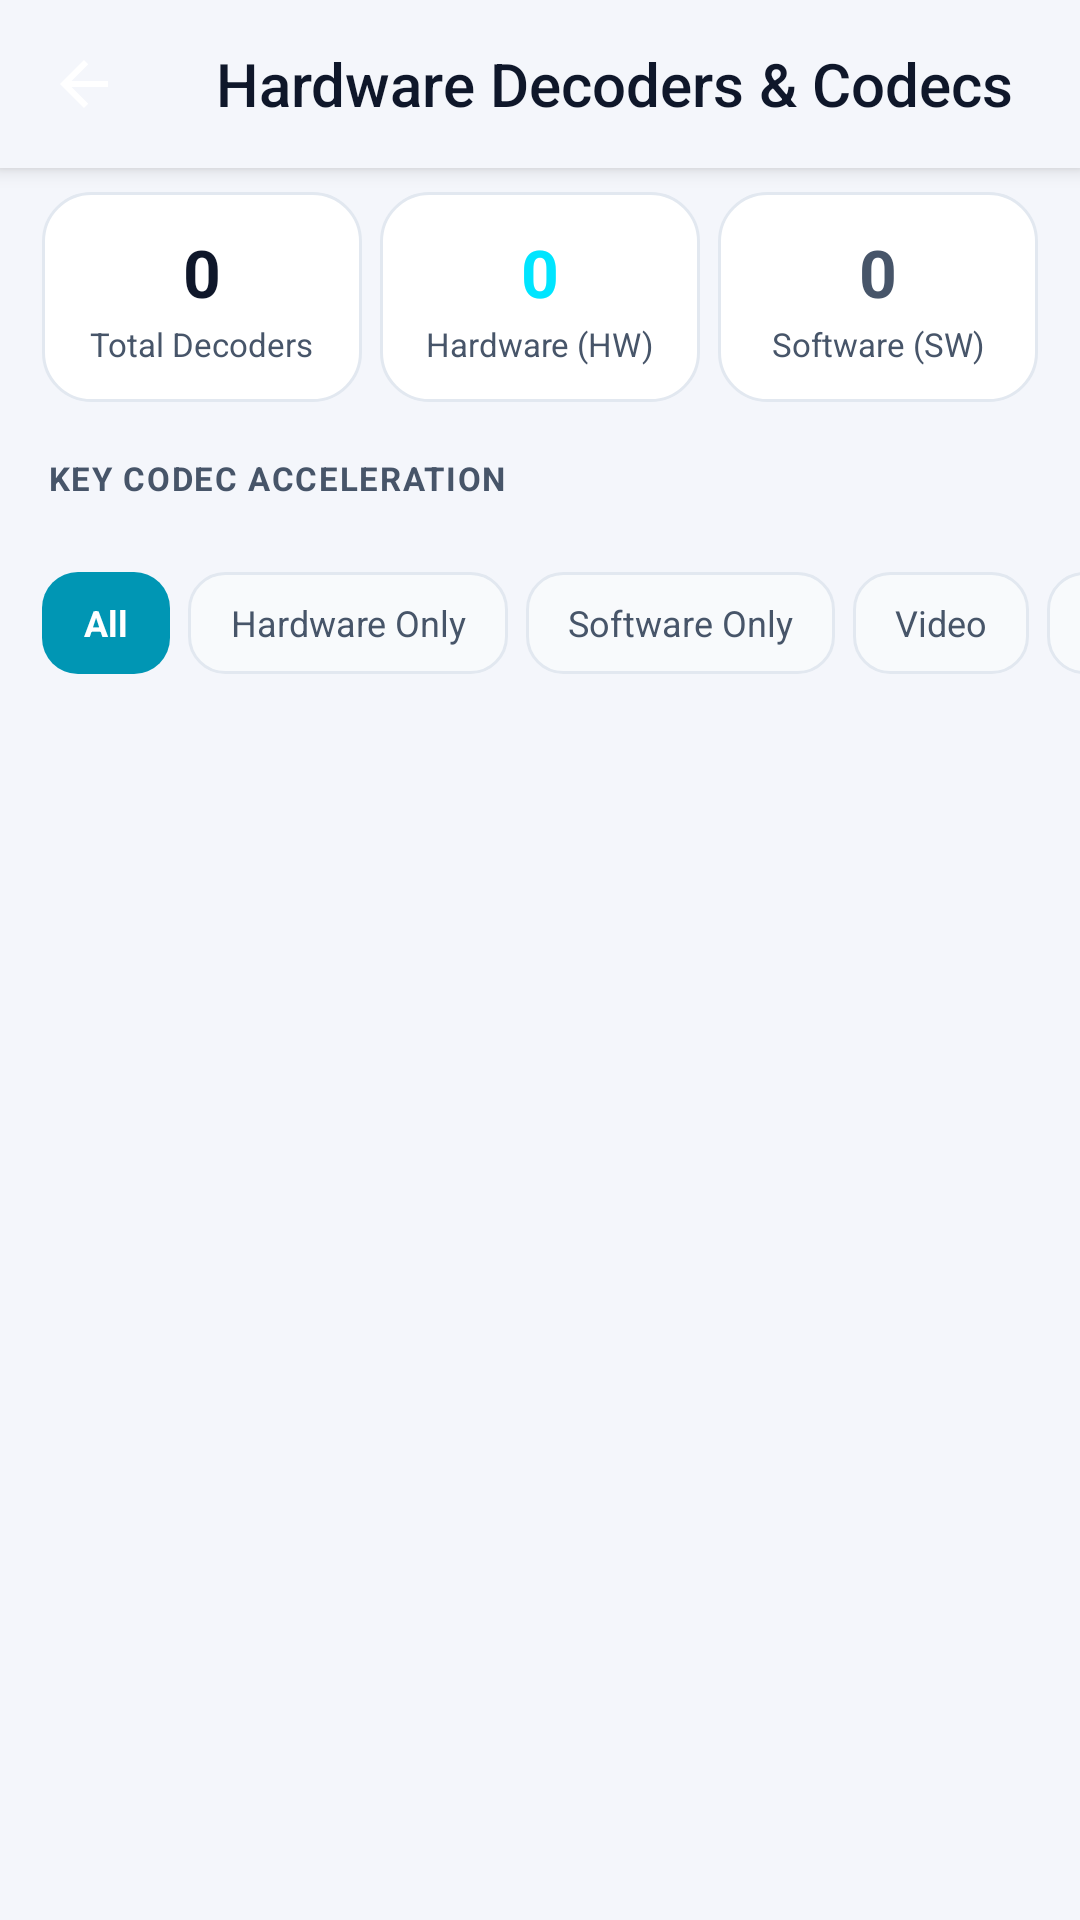

Reconstruct the res/layout file that produces this screen, plus the resources it refers to.
<!-- AndroidManifest.xml: activity theme Theme.Player.Settings -->
<!-- res/layout/activity_codec_capabilities.xml -->
<?xml version="1.0" encoding="utf-8"?>
<LinearLayout xmlns:android="http://schemas.android.com/apk/res/android"
    xmlns:app="http://schemas.android.com/apk/res-auto"
    android:id="@+id/codec_root"
    android:layout_width="match_parent"
    android:layout_height="match_parent"
    android:background="@color/kr_background"
    android:orientation="vertical">

    
    <androidx.appcompat.widget.Toolbar
        android:id="@+id/codec_toolbar"
        android:layout_width="match_parent"
        android:layout_height="?android:attr/actionBarSize"
        android:background="@color/kr_background"
        android:elevation="4dp"
        app:navigationIcon="@drawable/ic_arrow_back_24dp"
        app:title="Hardware Decoders &amp; Codecs"
        app:titleTextColor="@color/kr_text_primary" />

    
    <androidx.core.widget.NestedScrollView
        android:layout_width="match_parent"
        android:layout_height="match_parent"
        android:fillViewport="true">

        <LinearLayout
            android:layout_width="match_parent"
            android:layout_height="wrap_content"
            android:orientation="vertical"
            android:paddingBottom="48dp">

            
            <LinearLayout
                android:layout_width="match_parent"
                android:layout_height="wrap_content"
                android:layout_marginStart="14dp"
                android:layout_marginTop="8dp"
                android:layout_marginEnd="14dp"
                android:orientation="horizontal">

                
                <LinearLayout
                    android:layout_width="0dp"
                    android:layout_height="wrap_content"
                    android:layout_marginEnd="6dp"
                    android:layout_weight="1"
                    android:background="@drawable/neo_card_bg"
                    android:gravity="center"
                    android:orientation="vertical"
                    android:paddingTop="12dp"
                    android:paddingBottom="12dp">

                    <TextView
                        android:id="@+id/metric_total_count"
                        android:layout_width="wrap_content"
                        android:layout_height="wrap_content"
                        android:text="0"
                        android:textColor="@color/kr_text_primary"
                        android:textSize="22sp"
                        android:textStyle="bold" />

                    <TextView
                        android:layout_width="wrap_content"
                        android:layout_height="wrap_content"
                        android:layout_marginTop="2dp"
                        android:text="Total Decoders"
                        android:textColor="@color/kr_text_secondary"
                        android:textSize="11sp" />
                </LinearLayout>

                
                <LinearLayout
                    android:layout_width="0dp"
                    android:layout_height="wrap_content"
                    android:layout_marginEnd="6dp"
                    android:layout_weight="1"
                    android:background="@drawable/neo_card_bg"
                    android:gravity="center"
                    android:orientation="vertical"
                    android:paddingTop="12dp"
                    android:paddingBottom="12dp">

                    <TextView
                        android:id="@+id/metric_hw_count"
                        android:layout_width="wrap_content"
                        android:layout_height="wrap_content"
                        android:text="0"
                        android:textColor="#00E5FF"
                        android:textSize="22sp"
                        android:textStyle="bold" />

                    <TextView
                        android:layout_width="wrap_content"
                        android:layout_height="wrap_content"
                        android:layout_marginTop="2dp"
                        android:text="Hardware (HW)"
                        android:textColor="@color/kr_text_secondary"
                        android:textSize="11sp" />
                </LinearLayout>

                
                <LinearLayout
                    android:layout_width="0dp"
                    android:layout_height="wrap_content"
                    android:layout_weight="1"
                    android:background="@drawable/neo_card_bg"
                    android:gravity="center"
                    android:orientation="vertical"
                    android:paddingTop="12dp"
                    android:paddingBottom="12dp">

                    <TextView
                        android:id="@+id/metric_sw_count"
                        android:layout_width="wrap_content"
                        android:layout_height="wrap_content"
                        android:text="0"
                        android:textColor="@color/kr_text_secondary"
                        android:textSize="22sp"
                        android:textStyle="bold" />

                    <TextView
                        android:layout_width="wrap_content"
                        android:layout_height="wrap_content"
                        android:layout_marginTop="2dp"
                        android:text="Software (SW)"
                        android:textColor="@color/kr_text_secondary"
                        android:textSize="11sp" />
                </LinearLayout>
            </LinearLayout>

            
            <TextView
                android:layout_width="wrap_content"
                android:layout_height="wrap_content"
                android:layout_marginStart="16dp"
                android:layout_marginTop="18dp"
                android:layout_marginBottom="8dp"
                android:letterSpacing="0.05"
                android:text="KEY CODEC ACCELERATION"
                android:textColor="@color/kr_text_secondary"
                android:textSize="11sp"
                android:textStyle="bold" />

            
            <HorizontalScrollView
                android:layout_width="match_parent"
                android:layout_height="wrap_content"
                android:clipToPadding="false"
                android:paddingStart="14dp"
                android:paddingEnd="14dp"
                android:scrollbars="none">

                <LinearLayout
                    android:id="@+id/key_codecs_row"
                    android:layout_width="wrap_content"
                    android:layout_height="wrap_content"
                    android:orientation="horizontal" />
            </HorizontalScrollView>

            
            <HorizontalScrollView
                android:layout_width="match_parent"
                android:layout_height="wrap_content"
                android:layout_marginTop="16dp"
                android:layout_marginBottom="12dp"
                android:clipToPadding="false"
                android:paddingStart="14dp"
                android:paddingEnd="14dp"
                android:scrollbars="none">

                <LinearLayout
                    android:id="@+id/filter_chips_row"
                    android:layout_width="wrap_content"
                    android:layout_height="wrap_content"
                    android:orientation="horizontal">

                    <TextView
                        android:id="@+id/filter_all"
                        android:layout_width="wrap_content"
                        android:layout_height="34dp"
                        android:layout_marginEnd="6dp"
                        android:background="@drawable/quick_pill_selected"
                        android:clickable="true"
                        android:focusable="true"
                        android:gravity="center"
                        android:paddingStart="14dp"
                        android:paddingEnd="14dp"
                        android:text="All"
                        android:textColor="@color/white"
                        android:textSize="12sp"
                        android:textStyle="bold" />

                    <TextView
                        android:id="@+id/filter_hw"
                        android:layout_width="wrap_content"
                        android:layout_height="34dp"
                        android:layout_marginEnd="6dp"
                        android:background="@drawable/quick_pill_unselected"
                        android:clickable="true"
                        android:focusable="true"
                        android:gravity="center"
                        android:paddingStart="14dp"
                        android:paddingEnd="14dp"
                        android:text="Hardware Only"
                        android:textColor="@color/kr_text_secondary"
                        android:textSize="12sp" />

                    <TextView
                        android:id="@+id/filter_sw"
                        android:layout_width="wrap_content"
                        android:layout_height="34dp"
                        android:layout_marginEnd="6dp"
                        android:background="@drawable/quick_pill_unselected"
                        android:clickable="true"
                        android:focusable="true"
                        android:gravity="center"
                        android:paddingStart="14dp"
                        android:paddingEnd="14dp"
                        android:text="Software Only"
                        android:textColor="@color/kr_text_secondary"
                        android:textSize="12sp" />

                    <TextView
                        android:id="@+id/filter_video"
                        android:layout_width="wrap_content"
                        android:layout_height="34dp"
                        android:layout_marginEnd="6dp"
                        android:background="@drawable/quick_pill_unselected"
                        android:clickable="true"
                        android:focusable="true"
                        android:gravity="center"
                        android:paddingStart="14dp"
                        android:paddingEnd="14dp"
                        android:text="Video"
                        android:textColor="@color/kr_text_secondary"
                        android:textSize="12sp" />

                    <TextView
                        android:id="@+id/filter_audio"
                        android:layout_width="wrap_content"
                        android:layout_height="34dp"
                        android:background="@drawable/quick_pill_unselected"
                        android:clickable="true"
                        android:focusable="true"
                        android:gravity="center"
                        android:paddingStart="14dp"
                        android:paddingEnd="14dp"
                        android:text="Audio"
                        android:textColor="@color/kr_text_secondary"
                        android:textSize="12sp" />
                </LinearLayout>
            </HorizontalScrollView>

            
            <androidx.recyclerview.widget.RecyclerView
                android:id="@+id/codec_recycler"
                android:layout_width="match_parent"
                android:layout_height="wrap_content"
                android:nestedScrollingEnabled="false" />
        </LinearLayout>
    </androidx.core.widget.NestedScrollView>
</LinearLayout>
<!-- resources referenced by this layout -->
<resources>
  <color name="kr_background">#F4F6FB</color>
  <color name="kr_text_primary">#0F172A</color>
  <color name="kr_text_secondary">#475569</color>
  <color name="white">#FFFFFFFF</color>
  <!-- drawable ic_arrow_back_24dp (drawable) -->
  <vector xmlns:android="http://schemas.android.com/apk/res/android"
      android:width="24dp"
      android:height="24dp"
      android:autoMirrored="true"
      android:tint="#FFFFFF"
      android:viewportWidth="24"
      android:viewportHeight="24">
  
      <path
          android:fillColor="@android:color/white"
          android:pathData="M20,11H7.83l5.59,-5.59L12,4l-8,8 8,8 1.41,-1.41L7.83,13H20v-2z" />
  
  </vector>
  <!-- drawable neo_card_bg (drawable) -->
  <?xml version="1.0" encoding="utf-8"?>
  <ripple xmlns:android="http://schemas.android.com/apk/res/android"
      android:color="#150D59F2">
      <item android:id="@android:id/mask">
          <shape android:shape="rectangle">
              <solid android:color="#FF000000" />
              <corners android:radius="16dp" />
          </shape>
      </item>
      <item>
          <shape android:shape="rectangle">
              <solid android:color="@color/kr_surface" />
              <stroke
                  android:width="1dp"
                  android:color="@color/kr_border_subtle" />
              <corners android:radius="16dp" />
          </shape>
      </item>
  </ripple>
  <!-- drawable quick_pill_selected (drawable) -->
  <?xml version="1.0" encoding="utf-8"?>
  <shape xmlns:android="http://schemas.android.com/apk/res/android"
      android:shape="rectangle">
      <solid android:color="@color/kr_primary" />
      <corners android:radius="12dp" />
  </shape>
  <!-- drawable quick_pill_unselected (drawable) -->
  <?xml version="1.0" encoding="utf-8"?>
  <shape xmlns:android="http://schemas.android.com/apk/res/android"
      android:shape="rectangle">
      <solid android:color="@color/kr_surface_elevated" />
      <stroke
          android:width="1dp"
          android:color="@color/kr_divider" />
      <corners android:radius="12dp" />
  </shape>
  <color name="kr_surface">#FFFFFF</color>
  <color name="kr_border_subtle">#E2E8F0</color>
  <color name="kr_primary">#0096B4</color>
  <color name="kr_surface_elevated">#F8FAFC</color>
  <color name="kr_divider">#E2E8F0</color>
  <color name="kr_accent_primary">#0096B4</color>
  <style name="Theme.Player.Dialog" parent="Theme.AppCompat.DayNight.Dialog.Alert">
          <item name="android:windowBackground">@drawable/kr_dialog_bg</item>
          <item name="android:colorBackground">@color/kr_surface</item>
          <item name="colorSurface">@color/kr_surface</item>
          <item name="android:textColorPrimary">@color/kr_text_primary</item>
          <item name="android:textColorSecondary">@color/kr_text_secondary</item>
          <item name="colorAccent">@color/kr_accent_primary</item>
          <item name="android:colorAccent">@color/kr_accent_primary</item>
      </style>
  <!-- drawable kr_dialog_bg (drawable) -->
  <?xml version="1.0" encoding="utf-8"?>
  <inset xmlns:android="http://schemas.android.com/apk/res/android"
      android:insetLeft="24dp"
      android:insetTop="24dp"
      android:insetRight="24dp"
      android:insetBottom="24dp">
      <shape android:shape="rectangle">
          <solid android:color="@color/kr_surface" />
          <corners android:radius="22dp" />
          <stroke
              android:width="1.5dp"
              android:color="@color/kr_border_subtle" />
      </shape>
  </inset>
</resources>
